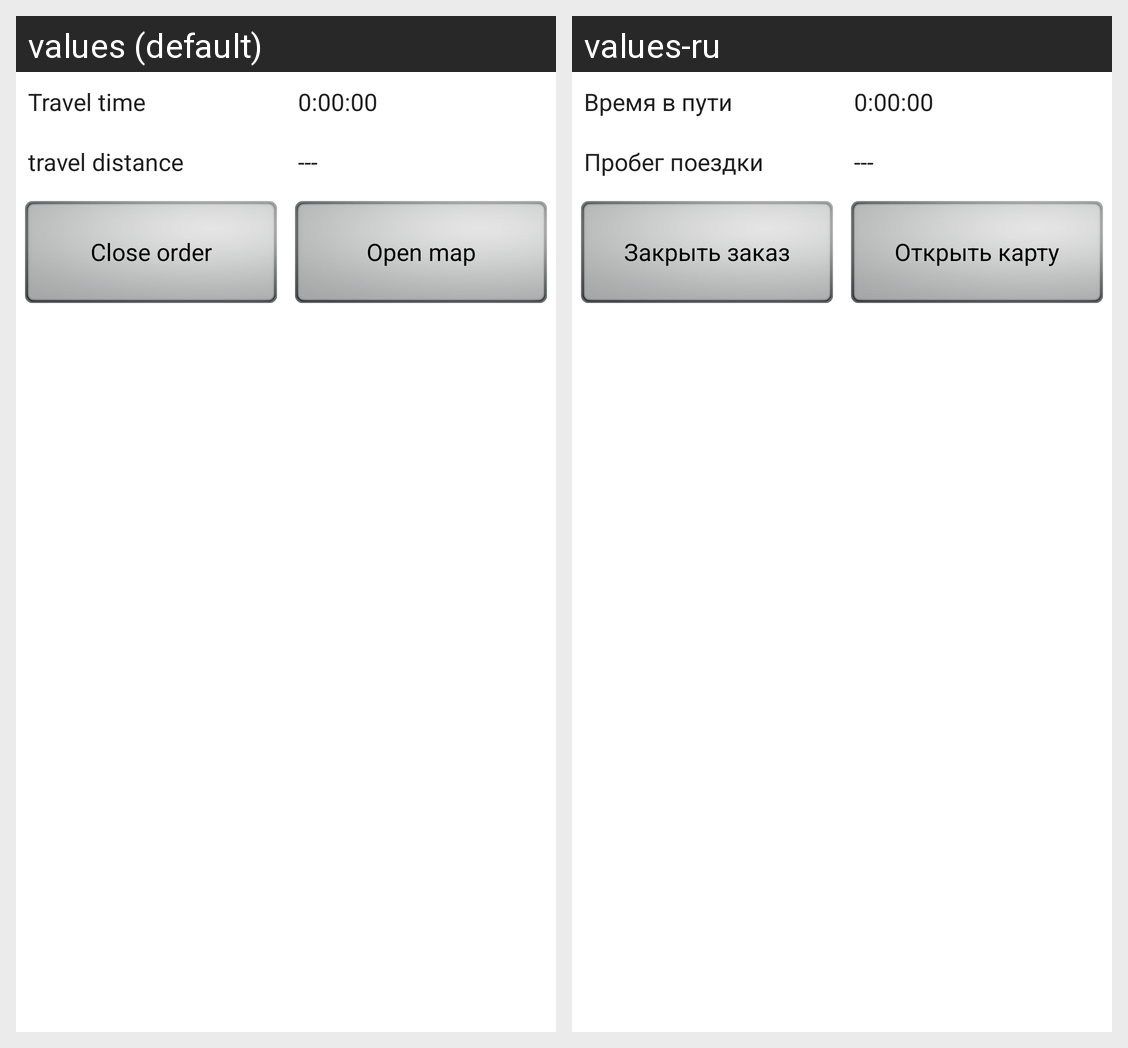

The Android screen above is rendered under two locales of the same app. Produce the string resources it draws, with the default and per-locale values.
Android screen res/layout/activity_order.xml rendered under 2 locales, left to right: values (default), values-ru. Device: Nexus 5 (rendered at 1080×1920; each locale shown at half size, 540×960, under a caption strip naming it); theme MyMaterialTheme.
Strings drawn on this screen, with the default value and each locale's value (text and hints the layout hard-codes, and strings that could not be matched under every locale, appear in the picture but are not listed):

travelTime
  values: Travel time
  values-ru: Время в пути

travelDistance
  values: travel distance
  values-ru: Пробег поездки

closeOrder
  values: Close order
  values-ru: Закрыть заказ

openMap
  values: Open map
  values-ru: Открыть карту
